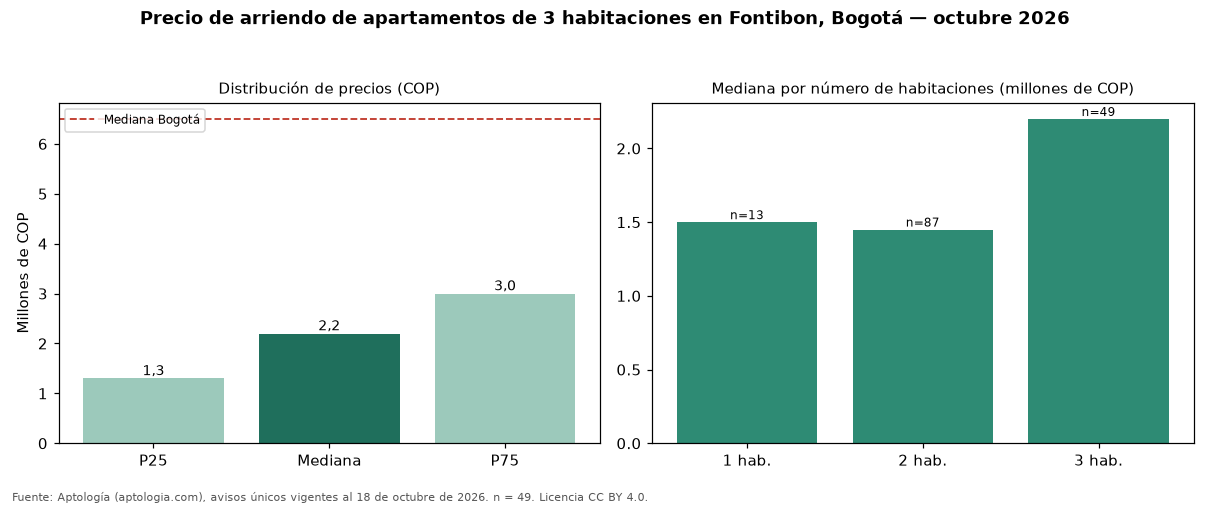

Values plotted in this chart, from the file beside it:
seccion, metrica, valor_cop, n
precio, p25, 1300000, 49
precio, mediana, 2200000, 49
precio, p75, 3000000, 49
cop_por_m2, p25, 26667, 49
cop_por_m2, mediana, 34821, 49
cop_por_m2, p75, 41625, 49
area, area_mediana_m2, 57.0, 49
habitaciones, 1, 1500000, 13
habitaciones, 2, 1450000, 87
habitaciones, 3, 2200000, 49
habitaciones, 4+, 3500000, 3
administracion, mediana, 318000, 18
estrato, moda, 3, 
parqueadero, porcentaje_con_parqueadero, 53.1, 49
ciudad, mediana_ciudad, 6500000, 4860
ciudad, mediana_cop_por_m2_ciudad, 46296, 4860
